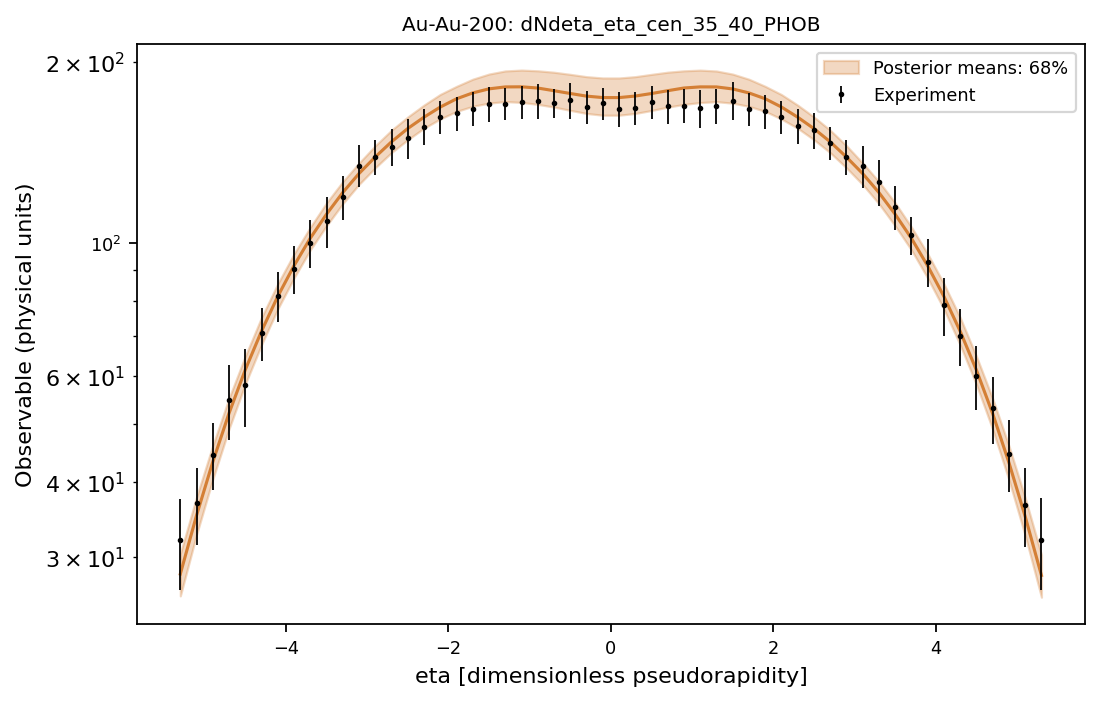

Values plotted in this chart, from the file beside it:
system, observable, bin_index, bin_low, bin_high, center, experiment, experimental_std, q05, q16, median, q84, q95
Au-Au-200, dNdeta_eta_cen_35_40_PHOB, 0, -5.4, -5.2, -5.3, 31.98, 5.537, 24.68, 25.85, 28.11, 30.39, 32.05
Au-Au-200, dNdeta_eta_cen_35_40_PHOB, 1, -5.2, -5.0, -5.1, 36.84, 5.403, 31.25, 32.71, 35.2, 37.75, 39.76
Au-Au-200, dNdeta_eta_cen_35_40_PHOB, 2, -5.0, -4.8, -4.9, 44.44, 5.639, 38.79, 40.44, 43.21, 46, 48.19
Au-Au-200, dNdeta_eta_cen_35_40_PHOB, 3, -4.8, -4.6, -4.7, 54.79, 7.872, 47.14, 49.06, 52.08, 55.16, 57.32
Au-Au-200, dNdeta_eta_cen_35_40_PHOB, 4, -4.6, -4.4, -4.5, 58.01, 8.615, 56.01, 58.22, 61.51, 64.79, 67.48
Au-Au-200, dNdeta_eta_cen_35_40_PHOB, 5, -4.4, -4.2, -4.3, 70.67, 7.158, 65.33, 67.72, 71.34, 75.16, 77.88
Au-Au-200, dNdeta_eta_cen_35_40_PHOB, 6, -4.2, -4.0, -4.1, 81.6, 7.787, 74.96, 77.66, 81.49, 85.51, 88.47
Au-Au-200, dNdeta_eta_cen_35_40_PHOB, 7, -4.0, -3.8, -3.9, 90.54, 8.261, 84.44, 87.46, 91.65, 95.9, 99.37
Au-Au-200, dNdeta_eta_cen_35_40_PHOB, 8, -3.8, -3.6, -3.7, 99.9, 9.22, 93.6, 97.38, 101.8, 106.2, 110
Au-Au-200, dNdeta_eta_cen_35_40_PHOB, 9, -3.6, -3.4, -3.5, 108.6, 10.41, 103, 106.8, 111.7, 116.6, 120.2
Au-Au-200, dNdeta_eta_cen_35_40_PHOB, 10, -3.4, -3.2, -3.3, 119.2, 10.14, 112.4, 116.2, 121.3, 126.5, 129.9
Au-Au-200, dNdeta_eta_cen_35_40_PHOB, 11, -3.2, -3.0, -3.1, 134.5, 10.79, 121.4, 125.2, 130.5, 135.8, 139.5
Au-Au-200, dNdeta_eta_cen_35_40_PHOB, 12, -3.0, -2.8, -2.9, 139, 9.1, 129.7, 133.4, 139, 145.1, 148.9
Au-Au-200, dNdeta_eta_cen_35_40_PHOB, 13, -2.8, -2.6, -2.7, 144.6, 10.35, 137.5, 141.4, 147.4, 154, 157.7
Au-Au-200, dNdeta_eta_cen_35_40_PHOB, 14, -2.6, -2.4, -2.5, 149.3, 11.55, 144.5, 148.5, 155, 162, 166.4
Au-Au-200, dNdeta_eta_cen_35_40_PHOB, 15, -2.4, -2.2, -2.3, 156.2, 10.8, 150.3, 155.2, 161.9, 169.6, 174.5
Au-Au-200, dNdeta_eta_cen_35_40_PHOB, 16, -2.2, -2.0, -2.1, 161.9, 10.3, 155.6, 160.8, 168.3, 176.7, 181.7
Au-Au-200, dNdeta_eta_cen_35_40_PHOB, 17, -2.0, -1.8, -1.9, 164.4, 10.78, 160.1, 165.5, 173.7, 182.2, 188
Au-Au-200, dNdeta_eta_cen_35_40_PHOB, 18, -1.8, -1.6, -1.7, 167.3, 10.64, 163.2, 168.8, 177.7, 187.3, 193.1
Au-Au-200, dNdeta_eta_cen_35_40_PHOB, 19, -1.6, -1.4, -1.5, 170.2, 11.24, 164.9, 170.9, 180.5, 191, 197.6
Au-Au-200, dNdeta_eta_cen_35_40_PHOB, 20, -1.4, -1.2, -1.3, 170.5, 10.42, 165.6, 171.9, 181.8, 193.3, 200.4
Au-Au-200, dNdeta_eta_cen_35_40_PHOB, 21, -1.2, -1.0, -1.1, 171.6, 11.06, 165, 171.3, 181.9, 193.9, 202.2
Au-Au-200, dNdeta_eta_cen_35_40_PHOB, 22, -1.0, -0.8, -0.9, 172.4, 11.44, 163.7, 170.1, 181, 193.4, 201.9
Au-Au-200, dNdeta_eta_cen_35_40_PHOB, 23, -0.8, -0.6, -0.7, 171, 9.652, 161.4, 168.3, 179.2, 192.3, 200.7
Au-Au-200, dNdeta_eta_cen_35_40_PHOB, 24, -0.6, -0.4, -0.5, 172.7, 11.69, 159, 166.2, 177.3, 190.8, 199.1
Au-Au-200, dNdeta_eta_cen_35_40_PHOB, 25, -0.4, -0.2, -0.3, 168.3, 10.44, 157, 164.3, 175.5, 189.1, 197.8
Au-Au-200, dNdeta_eta_cen_35_40_PHOB, 26, -0.2, 0.0, -0.1, 170.8, 10.55, 155.8, 163.1, 174.5, 188.2, 197.1
Au-Au-200, dNdeta_eta_cen_35_40_PHOB, 27, 0.0, 0.2, 0.1, 166.9, 11.21, 155.8, 163.1, 174.5, 188.2, 197.1
Au-Au-200, dNdeta_eta_cen_35_40_PHOB, 28, 0.2, 0.4, 0.3, 167.9, 10.62, 157, 164.2, 175.6, 189.1, 197.8
Au-Au-200, dNdeta_eta_cen_35_40_PHOB, 29, 0.4, 0.6, 0.5, 171.4, 10.86, 159, 166.1, 177.3, 190.8, 199.1
Au-Au-200, dNdeta_eta_cen_35_40_PHOB, 30, 0.6, 0.8, 0.7, 168.8, 10.98, 161.4, 168.3, 179.2, 192.4, 200.7
Au-Au-200, dNdeta_eta_cen_35_40_PHOB, 31, 0.8, 1.0, 0.9, 169.3, 11.11, 163.6, 170.1, 181.1, 193.4, 202
Au-Au-200, dNdeta_eta_cen_35_40_PHOB, 32, 1.0, 1.2, 1.1, 167.5, 12.38, 164.9, 171.3, 181.8, 193.9, 202.2
Au-Au-200, dNdeta_eta_cen_35_40_PHOB, 33, 1.2, 1.4, 1.3, 168.9, 11.35, 165.5, 171.8, 181.8, 193.2, 200.3
Au-Au-200, dNdeta_eta_cen_35_40_PHOB, 34, 1.4, 1.6, 1.5, 172.5, 12.66, 164.8, 170.9, 180.4, 191, 197.6
Au-Au-200, dNdeta_eta_cen_35_40_PHOB, 35, 1.6, 1.8, 1.7, 167.2, 10.71, 163.2, 168.8, 177.7, 187.3, 193.2
Au-Au-200, dNdeta_eta_cen_35_40_PHOB, 36, 1.8, 2.0, 1.9, 165.5, 10.7, 160.1, 165.6, 173.7, 182.2, 188
Au-Au-200, dNdeta_eta_cen_35_40_PHOB, 37, 2.0, 2.2, 2.1, 161.9, 10.28, 155.5, 160.8, 168.3, 176.6, 181.7
Au-Au-200, dNdeta_eta_cen_35_40_PHOB, 38, 2.2, 2.4, 2.3, 156.5, 10.61, 150.1, 155.2, 161.9, 169.5, 174.5
Au-Au-200, dNdeta_eta_cen_35_40_PHOB, 39, 2.4, 2.6, 2.5, 153.9, 10.49, 144.5, 148.5, 154.9, 162, 166.3
Au-Au-200, dNdeta_eta_cen_35_40_PHOB, 40, 2.6, 2.8, 2.7, 146.5, 9.198, 137.4, 141.3, 147.3, 154, 157.8
Au-Au-200, dNdeta_eta_cen_35_40_PHOB, 41, 2.8, 3.0, 2.9, 138.9, 9.163, 129.6, 133.3, 138.9, 145.1, 148.8
Au-Au-200, dNdeta_eta_cen_35_40_PHOB, 42, 3.0, 3.2, 3.1, 134.3, 10.68, 121.4, 125, 130.4, 135.8, 139.5
Au-Au-200, dNdeta_eta_cen_35_40_PHOB, 43, 3.2, 3.4, 3.3, 126.3, 11.05, 112.3, 116.2, 121.2, 126.5, 130
Au-Au-200, dNdeta_eta_cen_35_40_PHOB, 44, 3.4, 3.6, 3.5, 114.7, 9.627, 102.9, 106.7, 111.6, 116.5, 120.1
Au-Au-200, dNdeta_eta_cen_35_40_PHOB, 45, 3.6, 3.8, 3.7, 102.9, 7.377, 93.5, 97.3, 101.7, 106.2, 110
Au-Au-200, dNdeta_eta_cen_35_40_PHOB, 46, 3.8, 4.0, 3.9, 92.97, 8.584, 84.33, 87.38, 91.54, 95.87, 99.32
Au-Au-200, dNdeta_eta_cen_35_40_PHOB, 47, 4.0, 4.2, 4.1, 78.79, 8.74, 74.86, 77.55, 81.42, 85.46, 88.51
Au-Au-200, dNdeta_eta_cen_35_40_PHOB, 48, 4.2, 4.4, 4.3, 69.91, 7.621, 65.2, 67.61, 71.25, 75.09, 77.79
Au-Au-200, dNdeta_eta_cen_35_40_PHOB, 49, 4.4, 4.6, 4.5, 60.09, 7.35, 55.84, 58.08, 61.39, 64.72, 67.36
Au-Au-200, dNdeta_eta_cen_35_40_PHOB, 50, 4.6, 4.8, 4.7, 53.08, 6.831, 46.97, 48.92, 51.96, 55.04, 57.24
Au-Au-200, dNdeta_eta_cen_35_40_PHOB, 51, 4.8, 5.0, 4.9, 44.58, 6.092, 38.65, 40.32, 43.06, 45.92, 48.11
Au-Au-200, dNdeta_eta_cen_35_40_PHOB, 52, 5.0, 5.2, 5.1, 36.65, 5.519, 31.14, 32.57, 35.04, 37.64, 39.59
Au-Au-200, dNdeta_eta_cen_35_40_PHOB, 53, 5.2, 5.4, 5.3, 32.02, 5.563, 24.5, 25.72, 27.96, 30.26, 31.92
